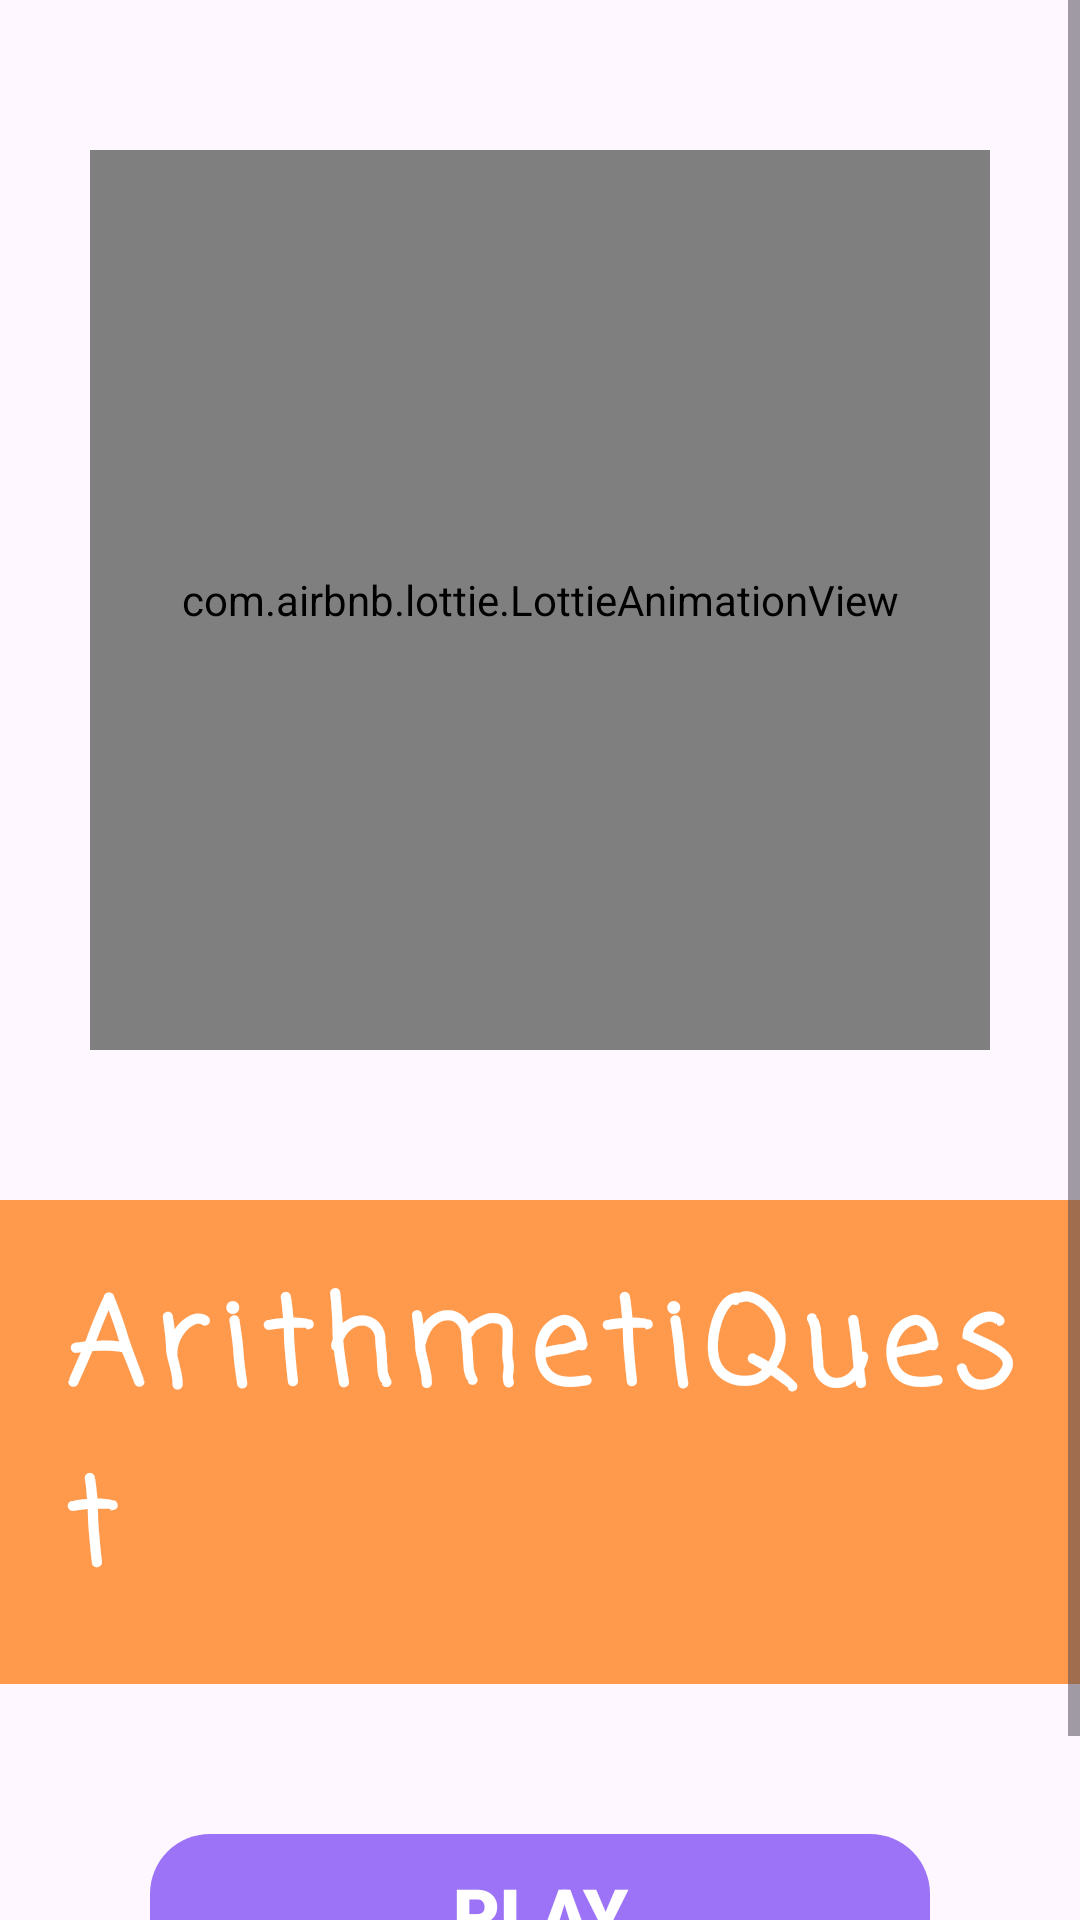

Here is an Android app screen rendered from its layout file. Give the layout XML and the strings, colors and styles it references.
<!-- AndroidManifest.xml: application theme Theme.ArithmetiQuest -->
<!-- res/layout/activity_welcome.xml -->
<?xml version="1.0" encoding="utf-8"?>
<ScrollView xmlns:android="http://schemas.android.com/apk/res/android"
    xmlns:app="http://schemas.android.com/apk/res-auto"
    xmlns:tools="http://schemas.android.com/tools"
    android:layout_width="match_parent"
    android:layout_height="match_parent"
    android:fillViewport="true">


    <androidx.constraintlayout.widget.ConstraintLayout
        android:layout_width="match_parent"
        android:layout_height="wrap_content"
        android:orientation="vertical"
        tools:context=".presentation.WelcomeActivity">



        <com.airbnb.lottie.LottieAnimationView
            android:id="@+id/welcomeLogo"
            android:layout_width="300dp"
            android:layout_height="300dp"
            android:layout_marginTop="50dp"
            app:layout_constraintEnd_toEndOf="parent"
            app:layout_constraintStart_toStartOf="parent"
            app:layout_constraintTop_toTopOf="parent"
            app:lottie_autoPlay="true"
            app:lottie_loop="true"
            app:lottie_rawRes="@raw/welcomelogo"
            app:lottie_speed="1.3" />

        <TextView
            android:id="@+id/welcomeTitle"
            android:layout_width="wrap_content"
            android:layout_height="wrap_content"
            android:layout_marginTop="50dp"
            android:background="#ff994c"
            android:fontFamily="casual"
            android:letterSpacing="0.1"
            android:padding="20dp"
            android:text="@string/welcome_title"
            android:textColor="@android:color/white"
            android:textSize="40sp"
            android:textStyle="bold"
            app:layout_constraintEnd_toEndOf="parent"
            app:layout_constraintStart_toStartOf="parent"
            app:layout_constraintTop_toBottomOf="@+id/welcomeLogo" />

        <TextView
            android:id="@+id/buttonStart"
            android:layout_width="match_parent"
            android:layout_height="wrap_content"
            android:textColor="@color/white"
            android:padding="10dp"
            android:gravity="center"
            android:layout_margin="50dp"
            android:background="@drawable/button_pressed"
            android:fontFamily="sans-serif-black"
            android:text="@string/button_understand"
            android:textSize="24sp"
            app:layout_constraintEnd_toEndOf="parent"
            app:layout_constraintStart_toStartOf="parent"
            app:layout_constraintTop_toBottomOf="@+id/welcomeTitle" />


        <TextView
            android:id="@+id/buttonHowToPlay"
            android:layout_width="wrap_content"
            android:layout_height="wrap_content"
            android:layout_gravity="bottom"
            android:gravity="center"
            android:padding="10dp"
            android:fontFamily="sans-serif-black"
            android:text="@string/button_how_to_play"
            android:textSize="18sp"
            app:layout_constraintEnd_toEndOf="parent"
            app:layout_constraintStart_toStartOf="parent"
            app:layout_constraintTop_toBottomOf="@+id/buttonStart" />


        <View
            android:id="@+id/overlayView"
            android:layout_width="match_parent"
            android:layout_height="match_parent"
            android:background="#80000000"
            android:clickable="false"
            android:visibility="gone"
            tools:visibility="gone" />

        <androidx.constraintlayout.widget.ConstraintLayout
            android:id="@+id/howToPlayDialogWindow"
            android:layout_width="match_parent"
            android:layout_height="wrap_content"
            android:layout_marginStart="20dp"
            android:layout_marginTop="60dp"
            android:layout_marginEnd="20dp"
            android:clickable="false"
            android:layout_marginBottom="60dp"
            android:background="@drawable/rounded_background_how_to_play_dialog"
            android:orientation="vertical"
            android:visibility="gone"
            app:layout_constraintBottom_toBottomOf="parent"
            app:layout_constraintEnd_toEndOf="parent"
            app:layout_constraintStart_toStartOf="parent"
            app:layout_constraintTop_toTopOf="parent">


            <com.airbnb.lottie.LottieAnimationView
                android:id="@+id/howToPlayLogo"
                android:layout_width="250dp"
                android:layout_height="250dp"
                app:layout_constraintEnd_toEndOf="parent"
                app:layout_constraintStart_toStartOf="parent"
                app:layout_constraintTop_toTopOf="parent"
                app:lottie_autoPlay="true"
                app:lottie_loop="true"
                app:lottie_rawRes="@raw/howtoplaylogo"
                app:lottie_speed="1" />

            <ImageView
                android:id="@+id/buttonToCloseDialog"
                android:layout_width="50dp"
                android:layout_height="50dp"
                android:layout_marginStart="10dp"
                android:layout_marginTop="5dp"
                android:layout_marginEnd="5dp"
                android:background="@drawable/closeicon"
                android:contentDescription="@string/buttontoclosedialog"
                app:layout_constraintEnd_toEndOf="parent"
                app:layout_constraintTop_toTopOf="parent" />

            <ScrollView
                android:layout_width="match_parent"
                android:layout_height="300dp"
                app:layout_constraintTop_toBottomOf="@+id/howToPlayLogo">

                <LinearLayout

                    android:layout_width="match_parent"
                    android:layout_height="wrap_content"
                    android:orientation="vertical">


                    <LinearLayout
                        android:layout_width="match_parent"
                        android:layout_height="wrap_content"
                        android:background="@color/white">

                        <TextView
                            android:layout_width="wrap_content"
                            android:layout_height="match_parent"
                            android:background="@drawable/border_bottom"
                            android:gravity="center"
                            android:padding="10dp"
                            android:textSize="16sp"
                            android:textStyle="bold"
                            android:fontFamily="casual"
                            android:text="@string/goal_title"
                            android:textColor="@color/white" />

                        <TextView
                            android:layout_width="wrap_content"
                            android:layout_height="wrap_content"
                            android:background="@drawable/border_bottom_text"
                            android:padding="10dp"
                            android:textSize="18sp"
                            android:fontFamily="casual"
                            android:text="@string/goal"
                            android:textColor="@color/white" />

                    </LinearLayout>

                    <LinearLayout
                        android:layout_width="match_parent"
                        android:layout_height="wrap_content"
                        android:background="@color/white">

                        <TextView
                            android:layout_width="wrap_content"
                            android:layout_height="match_parent"
                            android:background="@drawable/border_bottom"
                            android:gravity="center"
                            android:padding="10dp"
                            android:textSize="16sp"
                            android:textStyle="bold"
                            android:fontFamily="casual"
                            android:text="@string/games_rules_title"
                            android:textColor="@color/white" />

                        <TextView
                            android:layout_width="wrap_content"
                            android:layout_height="wrap_content"
                            android:background="@drawable/border_bottom_text"
                            android:padding="10dp"
                            android:textSize="18sp"
                            android:fontFamily="casual"
                            android:text="@string/game_rule"
                            android:textColor="@color/white" />

                    </LinearLayout>

                    <LinearLayout
                        android:layout_width="match_parent"
                        android:layout_height="wrap_content"
                        android:background="@drawable/rounded_background_example_container">

                        <TextView
                            android:layout_width="wrap_content"
                            android:layout_height="match_parent"
                            android:background="@drawable/rounded_background_example_title"
                            android:gravity="center"
                            android:padding="10dp"
                            android:textSize="16sp"
                            android:textStyle="bold"
                            android:fontFamily="casual"
                            android:text="@string/example_title"
                            android:textColor="@color/white" />

                        <TextView
                            android:layout_width="wrap_content"
                            android:layout_height="wrap_content"
                            android:background="@drawable/rounded_background_example"
                            android:padding="10dp"
                            android:textSize="18sp"
                            android:fontFamily="casual"
                            android:text="@string/example"
                            android:textColor="@color/white" />

                    </LinearLayout>


                </LinearLayout>
            </ScrollView>


        </androidx.constraintlayout.widget.ConstraintLayout>


    </androidx.constraintlayout.widget.ConstraintLayout>
</ScrollView>
<!-- resources referenced by this layout -->
<resources>
  <!-- drawable border_bottom (drawable) -->
  <?xml version="1.0" encoding="utf-8"?>
  <layer-list xmlns:android="http://schemas.android.com/apk/res/android">
      <item
          android:left="0dp"
          android:right="0dp"
          android:top="0dp">
          <shape>
              <solid android:color="#009d90" />
              <stroke
                  android:width="2dp"
                  android:color="@color/white" />
          </shape>
      </item>
  </layer-list>
  <!-- drawable border_bottom_text (drawable) -->
  <?xml version="1.0" encoding="utf-8"?>
  <layer-list xmlns:android="http://schemas.android.com/apk/res/android">
      <item
          android:left="0dp"
          android:right="0dp"
          android:top="0dp">
          <shape>
              <solid android:color="#f77e1b" />
              <stroke
                  android:width="2dp"
                  android:color="@color/white" />
          </shape>
      </item>
  </layer-list>
  <!-- drawable rounded_background_example (drawable) -->
  <?xml version="1.0" encoding="utf-8"?>
  <layer-list xmlns:android="http://schemas.android.com/apk/res/android">
      <item>
          <shape
              android:shape="rectangle">
              <solid android:color="#f77e1b" />
              <corners android:bottomRightRadius="20dp" />
              <stroke
                  android:width="2dp"
                  android:color="@color/white" />
          </shape>
      </item>
  </layer-list>
  <!-- drawable rounded_background_example_container (drawable) -->
  <?xml version="1.0" encoding="utf-8"?>
  <layer-list xmlns:android="http://schemas.android.com/apk/res/android">
      <item>
          <shape android:shape="rectangle">
              <solid android:color="@color/white" />
              <corners
                  android:bottomLeftRadius="20dp"
                  android:bottomRightRadius="20dp" />
  
          </shape>
      </item>
  </layer-list>
  <!-- drawable rounded_background_how_to_play_dialog (drawable) -->
  <?xml version="1.0" encoding="utf-8"?>
  <layer-list xmlns:android="http://schemas.android.com/apk/res/android">
      <item>
          <shape
              android:shape="rectangle">
              <solid android:color="@color/white" />
              <corners android:radius="20dp" />
          </shape>
      </item>
  </layer-list>
  <string name="button_how_to_play">How to Play</string>
  <string name="button_understand">PLAY</string>
  <string name="buttontoclosedialog">buttonToCloseDialog</string>
  <string name="example">In the top circle, there is the number 10, and in one of the bottom circles, there is a question mark, while in the other, there is the number 3. Therefore, the missing number represented by the question mark should be 7, as 3 + 7 equals 10. When calculating the result, the number of correct answers and the percentage of correct answers are taken into account. The game has a time limit
      </string>
  <string name="example_title">Example</string>
  <string name="game_rule">Three figures are presented, two at the bottom and one at the top. Two of them contain numbers. The objective is to insert the missing number to ensure that the sum of the numbers in the two bottom figures equals the number in the top figure</string>
  <string name="games_rules_title">Game Rule</string>
  <string name="goal">Enhance understanding of the composition of studied numbers and develop the ability to represent numbers as the sum of two addends through visual methods
      </string>
  <string name="goal_title">Purpose</string>
  <string name="welcome_title">ArithmetiQuest</string>
  <style name="Theme.ArithmetiQuest" parent="Base.Theme.ArithmetiQuest" />
  <style name="Base.Theme.ArithmetiQuest" parent="Theme.Material3.DayNight.NoActionBar">
          
          
      </style>
  <!-- not gathered from this repository: default colours our renderer supplied (Android Studio template values) -->
  <color name="white">#FFFFFFFF</color>
</resources>
